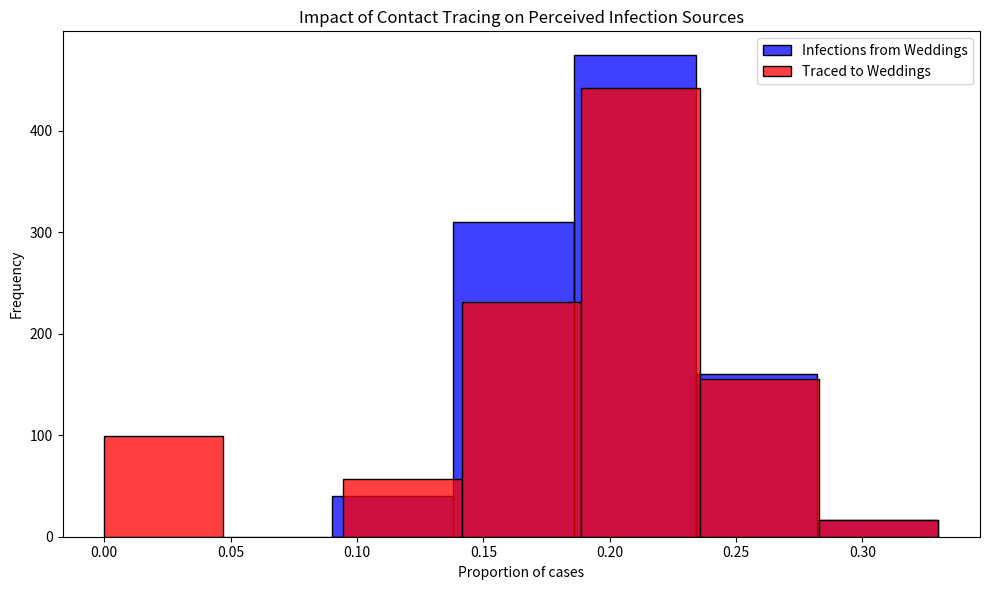

This figure's Python source:
# Import necessary libraries
import pandas as pd
import numpy as np
import matplotlib.pyplot as plt
import seaborn as sns

# Note: Suppressing FutureWarnings to maintain a clean output. This is specifically to ignore warnings about
# deprecated features in the libraries we're using (e.g., 'use_inf_as_na' option in Pandas, used by Seaborn),
# which we currently have no direct control over. This action is taken to ensure that our output remains
# focused on relevant information, acknowledging that we rely on external library updates to fully resolve
# these deprecations. Always consider reviewing and removing this suppression after significant library updates.
import warnings
warnings.simplefilter(action='ignore', category=FutureWarning)

# Constants representing the parameters of the model
ATTACK_RATE = 0.10
TRACE_SUCCESS = 0.20
SECONDARY_TRACE_THRESHOLD = 2

def simulate_event(m):
  """
  Simulates the infection and tracing process for a series of events.
  
  This function creates a DataFrame representing individuals attending weddings and brunches,
  infects a subset of them based on the ATTACK_RATE, performs primary and secondary contact tracing,
  and calculates the proportions of infections and traced cases that are attributed to weddings.
  
  Parameters:
  - m: Dummy parameter for iteration purposes.
  
  Returns:
  - A tuple containing the proportion of infections and the proportion of traced cases
    that are attributed to weddings.
  """
  # Create DataFrame for people at events with initial infection and traced status
  events = ['wedding'] * 200 + ['brunch'] * 800
  ppl = pd.DataFrame({
      'event': events,
      'infected': False,
      'traced': np.nan  # Initially setting traced status as NaN
  })

  # Explicitly set 'traced' column to nullable boolean type
  ppl['traced'] = ppl['traced'].astype(pd.BooleanDtype())

  # Infect a random subset of people
  infected_indices = np.random.choice(ppl.index, size=int(len(ppl) * ATTACK_RATE), replace=False)
  ppl.loc[infected_indices, 'infected'] = True

  # Primary contact tracing: randomly decide which infected people get traced
  ppl.loc[ppl['infected'], 'traced'] = np.random.rand(sum(ppl['infected'])) < TRACE_SUCCESS

  # Secondary contact tracing based on event attendance
  event_trace_counts = ppl[ppl['traced'] == True]['event'].value_counts()
  events_traced = event_trace_counts[event_trace_counts >= SECONDARY_TRACE_THRESHOLD].index
  ppl.loc[ppl['event'].isin(events_traced) & ppl['infected'], 'traced'] = True

  # Calculate proportions of infections and traces attributed to each event type
  ppl['event_type'] = ppl['event'].str[0]  # 'w' for wedding, 'b' for brunch
  wedding_infections = sum(ppl['infected'] & (ppl['event_type'] == 'w'))
  brunch_infections = sum(ppl['infected'] & (ppl['event_type'] == 'b'))
  p_wedding_infections = wedding_infections / (wedding_infections + brunch_infections)

  wedding_traces = sum(ppl['infected'] & ppl['traced'] & (ppl['event_type'] == 'w'))
  brunch_traces = sum(ppl['infected'] & ppl['traced'] & (ppl['event_type'] == 'b'))
  p_wedding_traces = wedding_traces / (wedding_traces + brunch_traces)

  return p_wedding_infections, p_wedding_traces

# Run the simulation 50000 times - Chanegd to 1000 times
results = [simulate_event(m) for m in range(1000)] # Changed to 1000 times
props_df = pd.DataFrame(results, columns=["Infections", "Traces"])

# Plotting the results
plt.figure(figsize=(10, 6))
sns.histplot(props_df['Infections'], color="blue", alpha=0.75, binwidth=0.05, kde=False, label='Infections from Weddings')
sns.histplot(props_df['Traces'], color="red", alpha=0.75, binwidth=0.05, kde=False, label='Traced to Weddings')
plt.xlabel("Proportion of cases")
plt.ylabel("Frequency")
plt.title("Impact of Contact Tracing on Perceived Infection Sources")
plt.legend()
plt.tight_layout()
plt.show()
